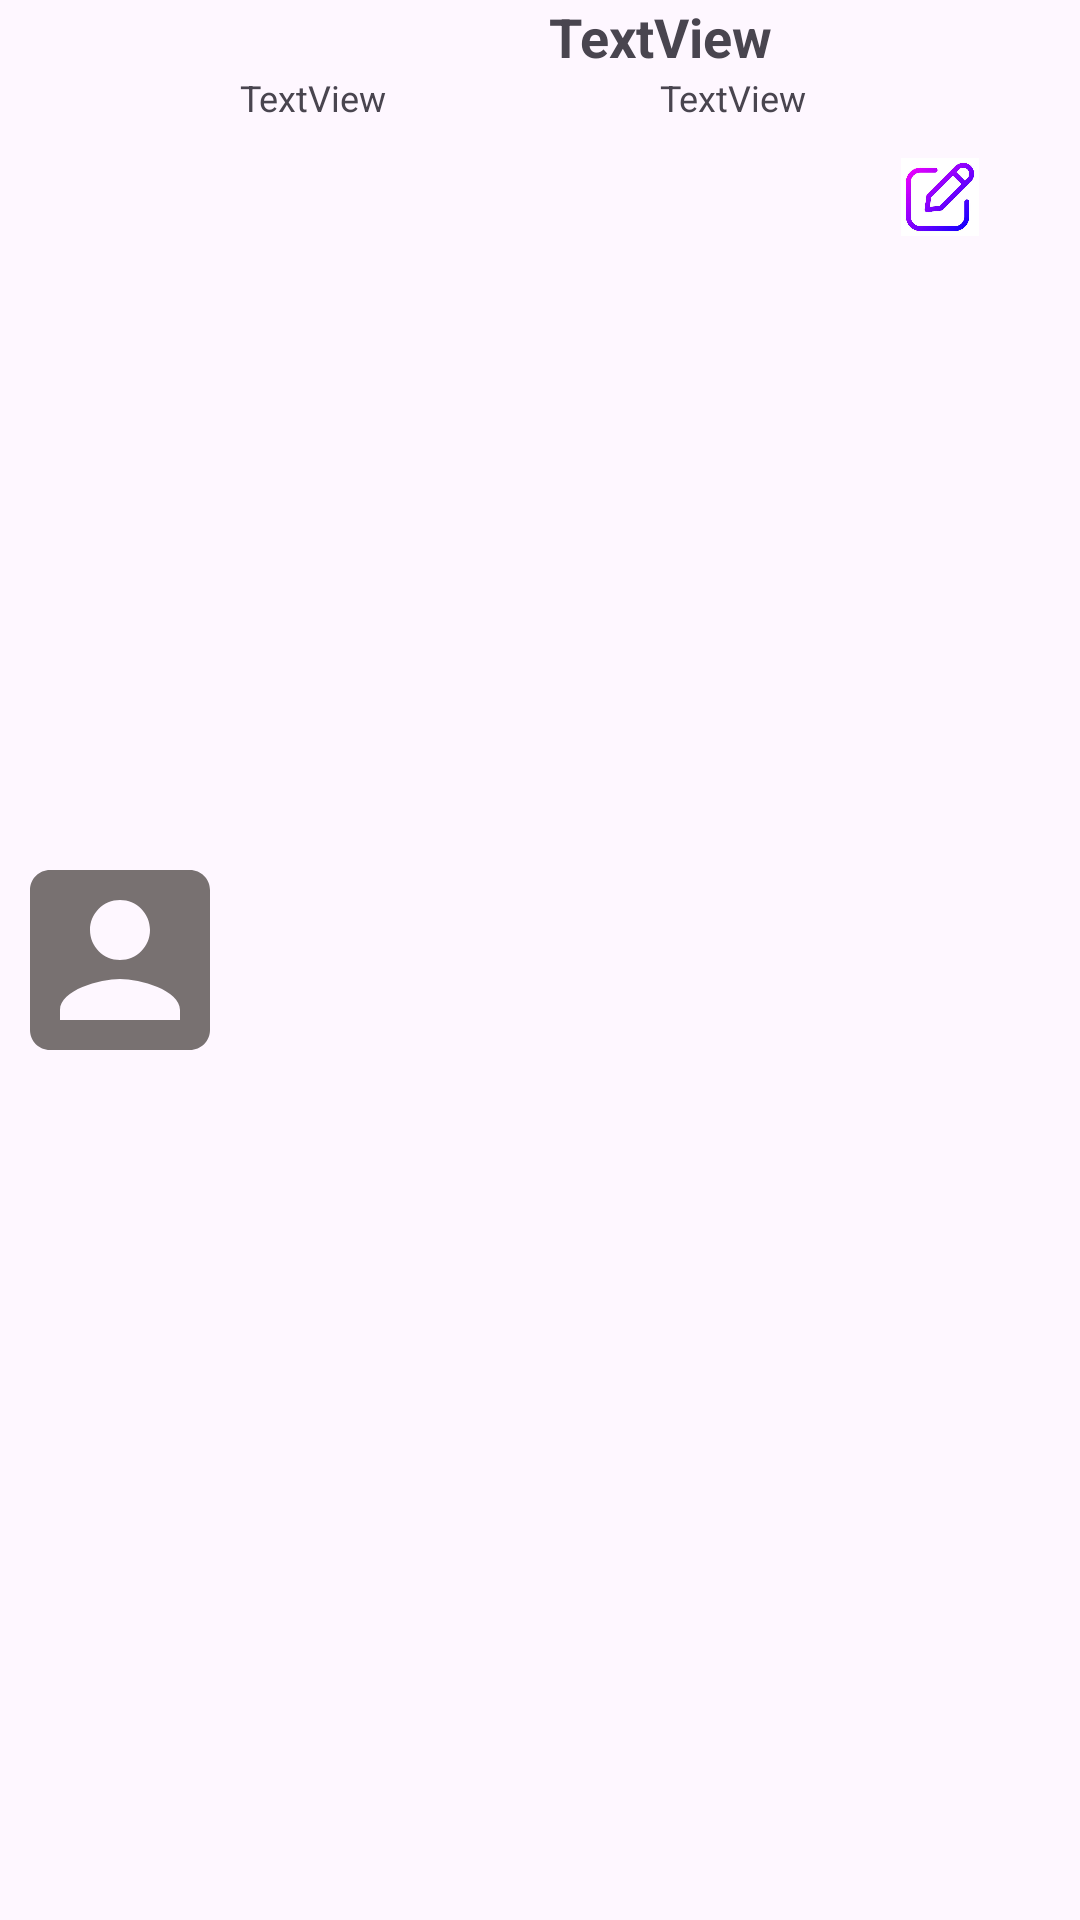

Write the Android layout XML for this screen, with the resource values it uses.
<!-- AndroidManifest.xml: application theme Theme.MyTrueCallerApp -->
<!-- res/layout/view_contact.xml -->
<?xml version="1.0" encoding="utf-8"?>
<LinearLayout
    xmlns:android="http://schemas.android.com/apk/res/android"
    xmlns:app="http://schemas.android.com/apk/res-auto"
    android:layout_width="match_parent"
    android:layout_height="wrap_content"
    android:orientation="horizontal">

    

    
    <ImageView
        android:id="@+id/imageView"
        android:layout_width="80dp"
        android:layout_height="match_parent"
        android:src="@drawable/baseline_account_box_24" />

    <LinearLayout
        android:layout_width="0dp"
        android:layout_height="wrap_content"
        android:layout_weight="1"
        android:orientation="vertical">

        
        <TextView
            android:id="@+id/tvnom_contact"
            android:layout_width="match_parent"
            android:layout_height="wrap_content"
            android:gravity="center"
            android:text="TextView"
            android:textSize="18sp"
            android:textStyle="bold" />

        
        <LinearLayout
            android:layout_width="match_parent"
            android:layout_height="wrap_content"
            android:orientation="horizontal">

            <TextView
                android:id="@+id/tvpeudo_contact"
                android:layout_width="0dp"
                android:layout_height="wrap_content"
                android:layout_weight="1"
                android:text="TextView"
                android:textSize="12sp" />

            <TextView
                android:id="@+id/tvnumero_contact"
                android:layout_width="0dp"
                android:layout_height="wrap_content"
                android:layout_weight="1"
                android:text="TextView"
                android:textSize="12sp" />

        </LinearLayout>

        
        <LinearLayout
            android:layout_width="match_parent"
            android:layout_height="50dp"
            android:orientation="horizontal"
            android:gravity="center">

            
            <ImageView
                android:id="@+id/imageViewCall_contact"
                android:layout_width="0dp"
                android:layout_height="match_parent"
                android:layout_weight="1"
                android:padding="12dp"
                android:scaleType="centerInside"
                app:srcCompat="@drawable/call" />

            
            <ImageView
                android:id="@+id/imageViewDelete_contact"
                android:layout_width="0dp"
                android:layout_height="match_parent"
                android:layout_weight="1"
                android:padding="12dp"
                android:scaleType="centerInside"
                app:srcCompat="@drawable/delete" />

            
            <ImageView
                android:id="@+id/imageViewEdit_contact"
                android:layout_width="0dp"
                android:layout_height="match_parent"
                android:layout_weight="1"
                android:padding="12dp"
                android:scaleType="centerInside"
                app:srcCompat="@drawable/editer" />

        </LinearLayout>

    </LinearLayout>

</LinearLayout>
<!-- resources referenced by this layout -->
<resources>
  <!-- drawable baseline_account_box_24 (drawable) -->
  <vector xmlns:android="http://schemas.android.com/apk/res/android" android:height="24dp" android:tint="#787171" android:viewportHeight="24" android:viewportWidth="24" android:width="24dp">
        
      <path android:fillColor="@android:color/white" android:pathData="M3,5v14c0,1.1 0.89,2 2,2h14c1.1,0 2,-0.9 2,-2L21,5c0,-1.1 -0.9,-2 -2,-2L5,3c-1.11,0 -2,0.9 -2,2zM15,9c0,1.66 -1.34,3 -3,3s-3,-1.34 -3,-3 1.34,-3 3,-3 3,1.34 3,3zM6,17c0,-2 4,-3.1 6,-3.1s6,1.1 6,3.1v1L6,18v-1z"/>
      
  </vector>
  <!-- drawable editer: jpg bitmap (drawable, 19207 bytes) -->
  <style name="Theme.MyTrueCallerApp" parent="Base.Theme.MyTrueCallerApp" />
  <style name="Base.Theme.MyTrueCallerApp" parent="Theme.Material3.DayNight.NoActionBar">
          
          
          <item name="android:colorPrimaryDark">#2196F3</item>
  
  
      </style>
</resources>
